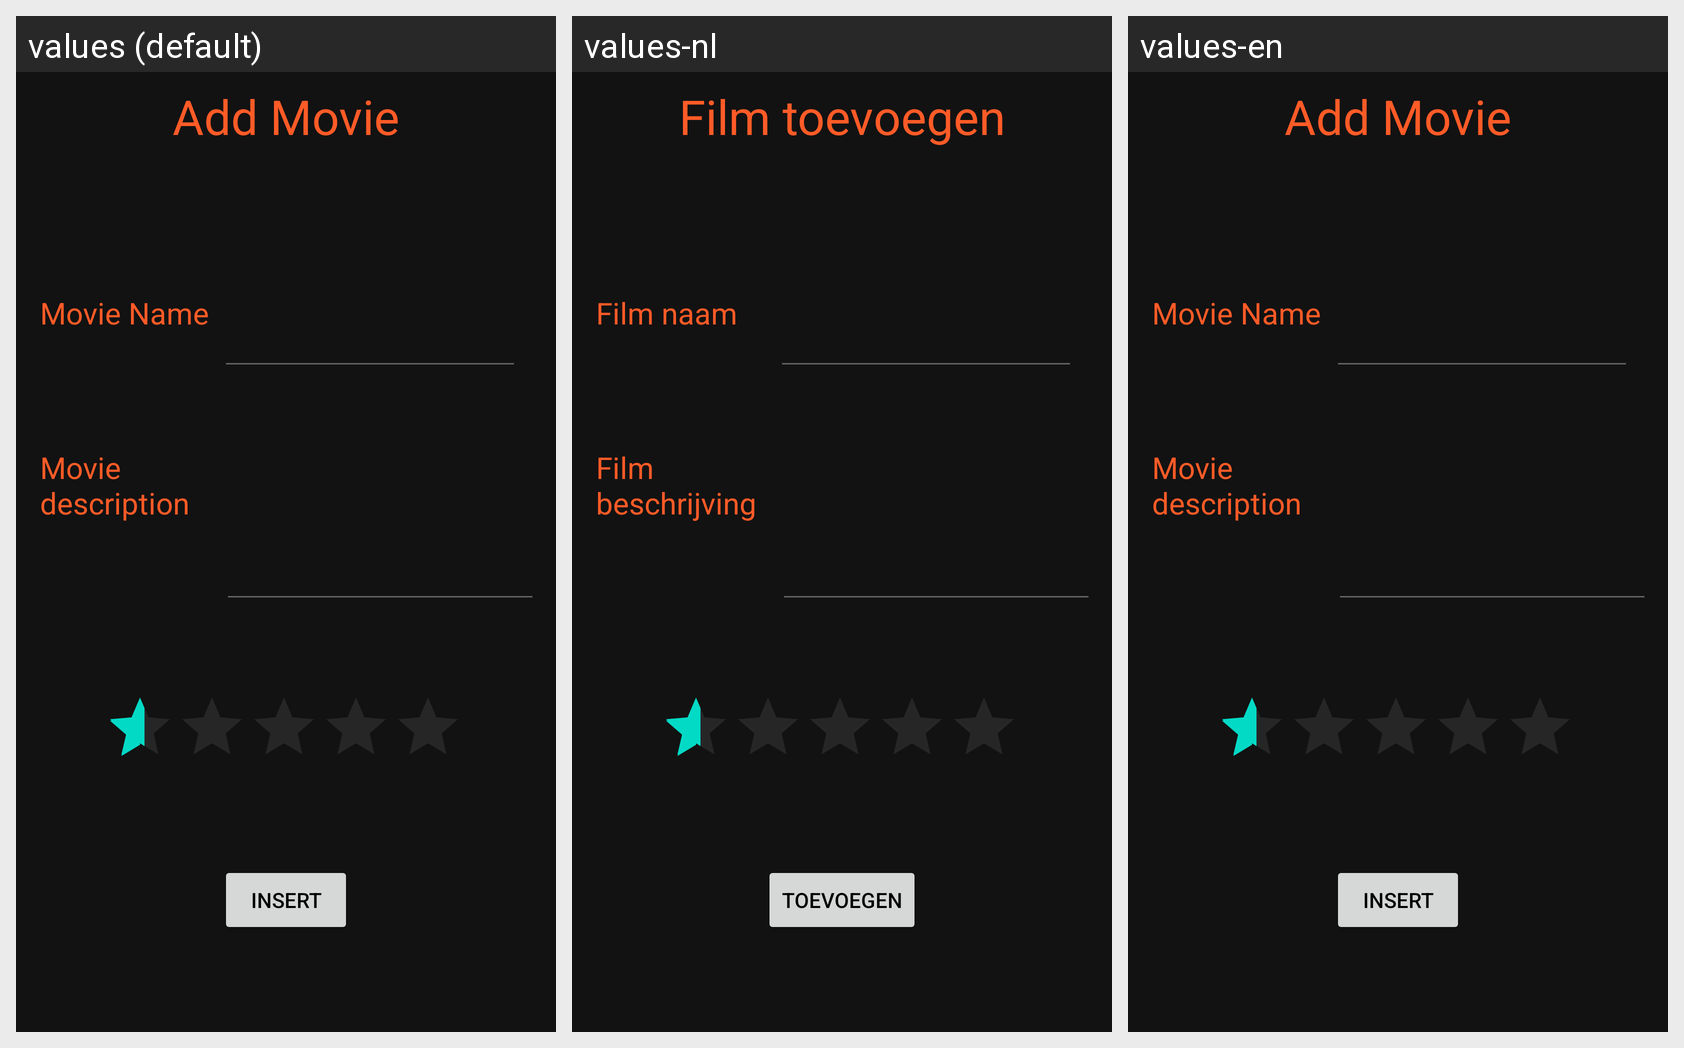

The Android screen below is rendered under several locales of the same app. Produce the string resources it draws, with the default and per-locale values.
Android screen res/layout/activity_insertactivity.xml rendered under 3 locales, left to right: values (default), values-nl, values-en. Device: Nexus 5 (rendered at 1080×1920; each locale shown at half size, 540×960, under a caption strip naming it); theme Theme.Project.
Strings drawn on this screen, with the default value and each locale's value (text and hints the layout hard-codes appear in the picture but are not listed):

insert_title
  values: Add Movie
  values-nl: Film toevoegen
  values-en: Add Movie

moviename
  values: Movie Name
  values-nl: Film naam
  values-en: Movie Name

description
  values: Movie description
  values-nl: Film beschrijving
  values-en: Movie description

insert_button
  values: insert
  values-nl: toevoegen
  values-en: insert
